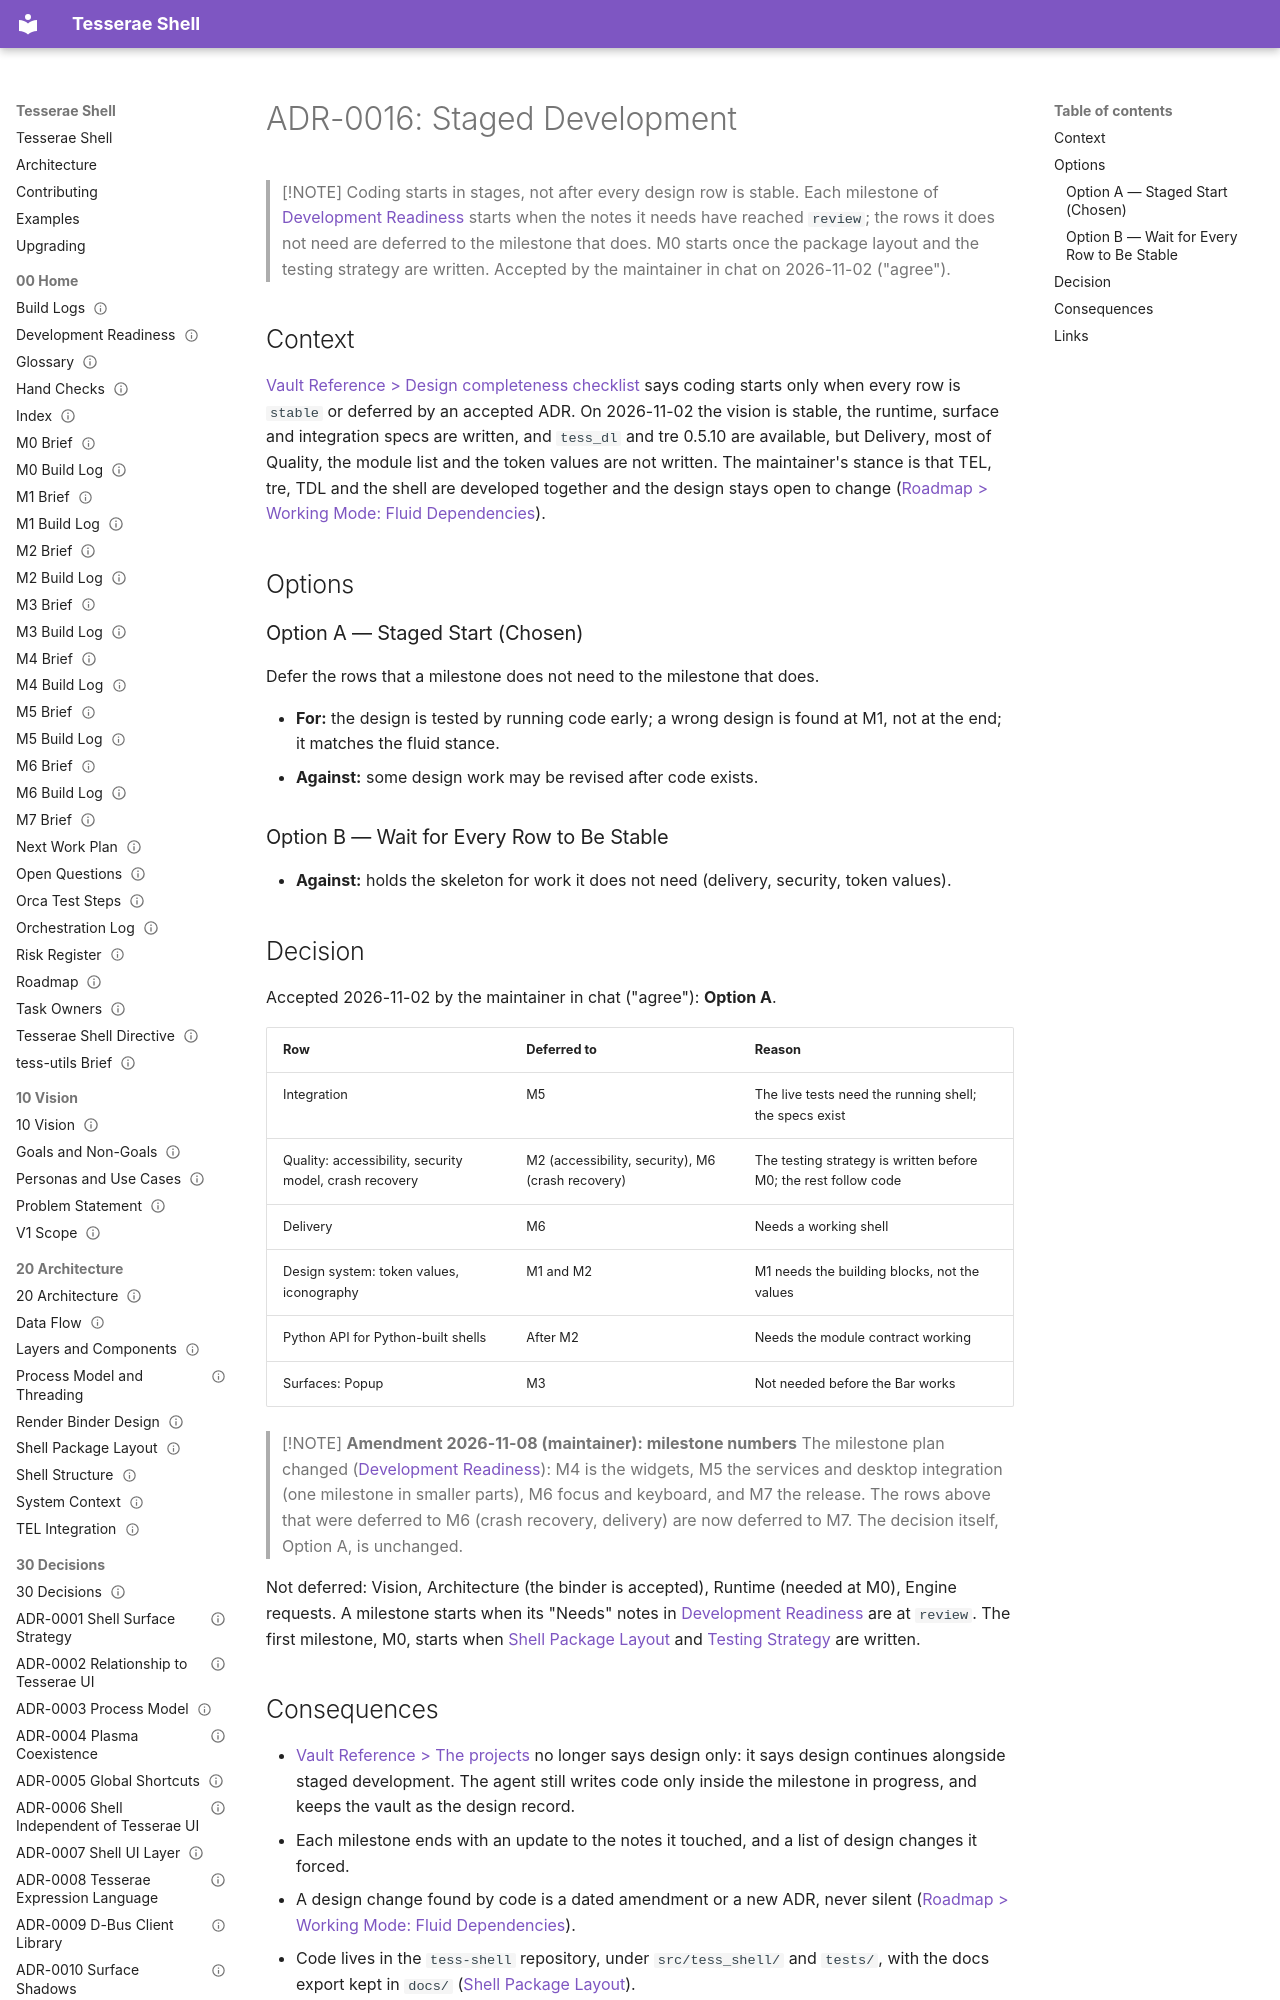

repository: mindderivative/tess-shell · page: design/30 Decisions/ADR-0016 Staged Development/index.html · generator: mkdocs

---
title: ADR-0016 Staged Development
aliases: [ADR-0016, Staged Start, Start Development]
type: adr
status: accepted
owner: phil
created: 2026-11-02
updated: 2026-11-08
tags: [adr, process]
---

# ADR-0016: Staged Development

> [!NOTE]
> Coding starts in stages, not after every design row is stable. Each milestone of [Development Readiness](../00%20Home/Development%20Readiness.md) starts when the notes it needs have reached `review`; the rows it does not need are deferred to the milestone that does. M0 starts once the package layout and the testing strategy are written. Accepted by the maintainer in chat on 2026-11-02 ("agree").
